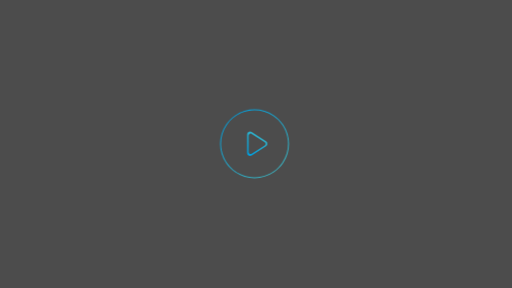
t = 0.00 s
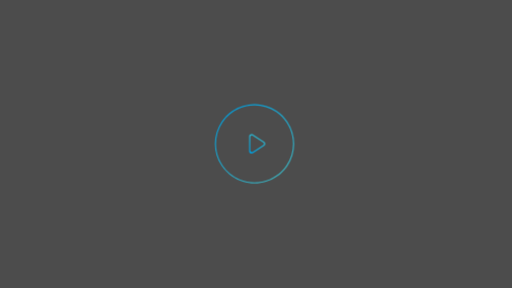
t = 0.48 s
t = 1.00 s: frame unchanged from t = 0.48 s, image omitted
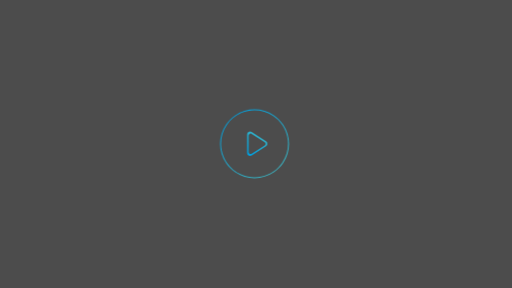
t = 1.40 s
t = 1.80 s: frame unchanged from t = 1.40 s, image omitted
t = 2.60 s: frame unchanged from t = 1.40 s, image omitted

The animated SVG that drew these frames (rendered in a browser with its animation timeline set to each time). Animation: 2 CSS @keyframes rules; one cycle of 3.00 s, repeats indefinitely.

<svg id="earc5FNnfMu1" xmlns="http://www.w3.org/2000/svg" xmlns:xlink="http://www.w3.org/1999/xlink" viewBox="0 0 1040 585" shape-rendering="geometricPrecision" text-rendering="geometricPrecision"><style><![CDATA[#earc5FNnfMu5_ts {animation: earc5FNnfMu5_ts__ts 3000ms linear infinite normal forwards}@keyframes earc5FNnfMu5_ts__ts { 0% {transform: translate(522.484406px,292.000046px) scale(1,1)} 10% {transform: translate(522.484406px,292.000046px) scale(0.8,0.8)} 36.666667% {transform: translate(522.484406px,292.000046px) scale(0.8,0.8)} 46.666667% {transform: translate(522.484406px,292.000046px) scale(1,1)} 100% {transform: translate(522.484406px,292.000046px) scale(1,1)}} #earc5FNnfMu6_ts {animation: earc5FNnfMu6_ts__ts 3000ms linear infinite normal forwards}@keyframes earc5FNnfMu6_ts__ts { 0% {transform: translate(517.024979px,292.011414px) scale(1,1)} 13.333333% {transform: translate(517.024979px,292.011414px) scale(1.2,1.2)} 23.333333% {transform: translate(517.024979px,292.011414px) scale(1,1)} 36.666667% {transform: translate(517.024979px,292.011414px) scale(1.2,1.2)} 46.666667% {transform: translate(517.024979px,292.011414px) scale(1,1)} 100% {transform: translate(517.024979px,292.011414px) scale(1,1)}}]]></style><defs><linearGradient id="earc5FNnfMu5-fill" x1="506.4422" y1="351.6546" x2="536.797" y2="305.7742" spreadMethod="pad" gradientUnits="userSpaceOnUse" gradientTransform="translate(0 0)"><stop id="earc5FNnfMu5-fill-0" offset="0%" stop-color="#019fde"/><stop id="earc5FNnfMu5-fill-1" offset="100%" stop-color="#40b7c1"/></linearGradient><linearGradient id="earc5FNnfMu6-fill" x1="471.7" y1="269.8" x2="569.7" y2="400" spreadMethod="pad" gradientUnits="userSpaceOnUse" gradientTransform="translate(0 0)"><stop id="earc5FNnfMu6-fill-0" offset="0%" stop-color="#019fde"/><stop id="earc5FNnfMu6-fill-1" offset="100%" stop-color="#40b7c1"/></linearGradient></defs><g><g><rect width="1040" height="585" rx="0" ry="0" fill="rgba(0,0,0,0.7)"/><g id="earc5FNnfMu5_ts" transform="translate(522.484406,292.000046) scale(1,1)"><path d="M511,357.93c-1.55745-.002053-3.054319-.603666-4.18-1.68-1.187161-1.125786-1.853553-2.69398-1.84-4.33v-37.85c-.010776-1.632553.655389-3.196593,1.84-4.32c1.129597-1.070244,2.623938-1.670841,4.18-1.68c1.161316.005794,2.295187.353608,3.26,1l29,18.92c1.702172,1.106902,2.729052,2.999576,2.729052,5.03s-1.02688,3.923098-2.729052,5.03l-29,18.92c-.969242.632268-2.102781.966071-3.26.96Zm1-45.68c-1.037488.010538-2.0332.41025-2.79,1.12-.783202.757036-1.223795,1.800737-1.22,2.89v33.48c-.001075,1.085794.439303,2.125373,1.22,2.88.753089.716786,1.750366,1.120701,2.79,1.13.755238-.004703,1.493714-.223125,2.13-.63l26.5-16.74c1.158623-.733246,1.860935-2.008848,1.860935-3.38s-.702312-2.646754-1.860935-3.38l-26.51-16.74c-.636286-.406875-1.374762-.625297-2.13-.63Z" transform="translate(-525.484406,-333.000046)" fill="url(#earc5FNnfMu5-fill)"/></g><g id="earc5FNnfMu6_ts" transform="translate(517.024979,292.011414) scale(1,1)"><path d="M520,403c-13.948305.02156-27.582436-4.141134-39.14-11.95-7.43425-5.043905-13.835795-11.462422-18.86-18.91-15.969855-23.649833-15.969855-54.630167,0-78.28c5.029167-7.429597,11.430403-13.830833,18.86-18.86c23.649833-15.969855,54.630167-15.969855,78.28,0c7.452232,5.03894,13.87106,11.457768,18.91,18.91c15.969855,23.649833,15.969855,54.630167,0,78.28-5.03894,7.452232-11.457768,13.87106-18.91,18.91-11.563228,7.791183-25.196921,11.936327-39.14,11.9Zm0-138c-9.092565-.017222-18.09527,1.798963-26.47,5.34-12.146628,5.151842-22.536911,13.718355-29.91,24.66-12.837543,19.061141-15.198905,43.310229-6.28,64.49c1.721778,4.026087,3.82116,7.879976,6.27,11.51c7.384822,10.927761,17.776912,19.482479,29.92,24.63c16.927224,7.126223,36.012776,7.126223,52.94,0c4.031836-1.711075,7.89243-3.800417,11.53-6.24c7.249598-4.894235,13.489709-11.137741,18.38-18.39c12.837543-19.061141,15.198905-43.310229,6.28-64.49-1.721778-4.026087-3.82116-7.879976-6.27-11.51-4.894235-7.249598-11.137741-13.489709-18.39-18.38-11.21971-7.586092-24.456348-11.633717-38-11.62Z" transform="translate(-520.024979,-333.011414)" fill="url(#earc5FNnfMu6-fill)"/></g></g></g></svg>